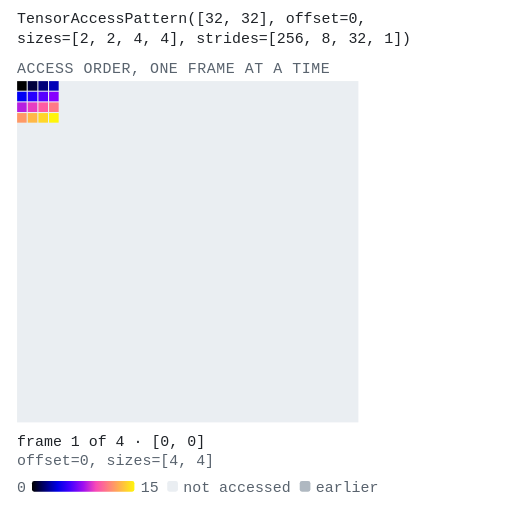
t = 0.00 s
t = 0.80 s: frame unchanged from t = 0.00 s, image omitted
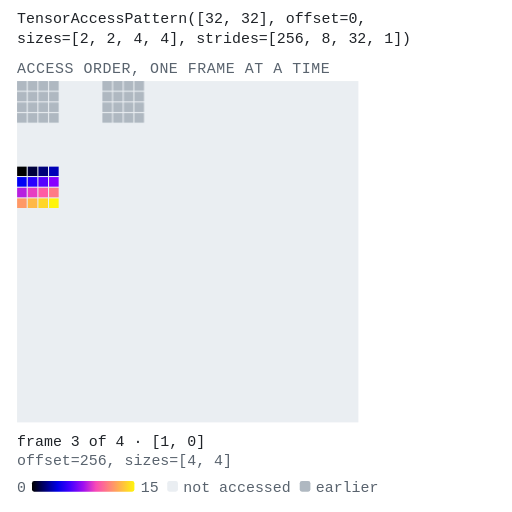
t = 1.60 s
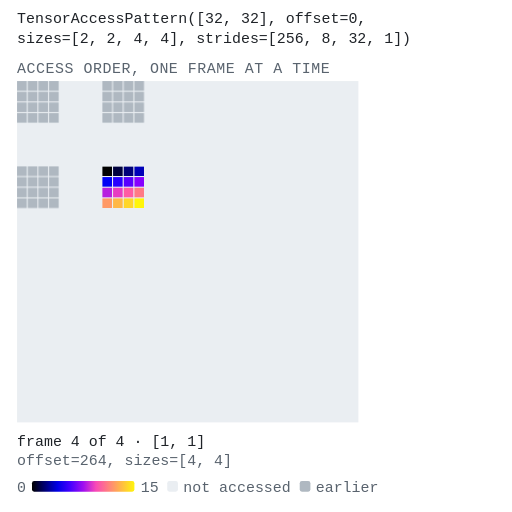
t = 2.40 s
t = 3.00 s: frame unchanged from t = 2.40 s, image omitted
t = 4.20 s: frame unchanged from t = 2.40 s, image omitted

The animated SVG that drew these frames (rendered in a browser with its animation timeline set to each time). Animation: 7 CSS @keyframes rules; one cycle of 4.80 s, repeats indefinitely.

<svg xmlns="http://www.w3.org/2000/svg" viewBox="0 0 480 480" width="480" height="480" role="img" aria-label="Animation of TensorAccessPattern([32, 32], offset=0, sizes=[2, 2, 4, 4], strides=[256, 8, 32, 1]), 4 frames, one per index of its first 2 dimension(s)." font-family="ui-monospace, SFMono-Regular, Menlo, Consolas, monospace" font-size="14"><title>Animation of TensorAccessPattern([32, 32], offset=0, sizes=[2, 2, 4, 4], strides=[256, 8, 32, 1]), 4 frames, one per index of its first 2 dimension(s).</title><defs><marker id="ah" viewBox="0 0 6 6" refX="5" refY="3" markerWidth="5" markerHeight="5" orient="auto"><path d="M0 0L6 3L0 6z" fill="#1f2328"/></marker></defs><rect width="480" height="480" fill="#ffffff"/><style>.f,.g{opacity:0;animation-duration:4.80s;animation-iteration-count:infinite;animation-timing-function:step-end}@keyframes f0{0%{opacity:0}0.000%{opacity:1}16.667%{opacity:0}}.f0{animation-name:f0}@keyframes g0{0%{opacity:0}16.667%{opacity:1}}.g0{animation-name:g0}@keyframes f1{0%{opacity:0}16.667%{opacity:1}33.333%{opacity:0}}.f1{animation-name:f1}@keyframes g1{0%{opacity:0}33.333%{opacity:1}}.g1{animation-name:g1}@keyframes f2{0%{opacity:0}33.333%{opacity:1}50.000%{opacity:0}}.f2{animation-name:f2}@keyframes g2{0%{opacity:0}50.000%{opacity:1}}.g2{animation-name:g2}@keyframes f3{0%{opacity:0}50.000%{opacity:1}100.000%{opacity:1}}.f3{animation-name:f3}@media (prefers-reduced-motion: reduce){.f,.g{animation:none;opacity:0}.g,.f3{opacity:1}}</style><text x="16" y="22" fill="#1f2328">TensorAccessPattern([32, 32], offset=0,</text><text x="16" y="40" fill="#1f2328">sizes=[2, 2, 4, 4], strides=[256, 8, 32, 1])</text><text x="16" y="68" fill="#59636e" letter-spacing="0.5">ACCESS ORDER, ONE FRAME AT A TIME</text><rect x="16.0" y="76.0" width="320.0" height="320.0" fill="#eaeef2"/><g class="g g0"><rect x="16.0" y="76.0" width="9.0" height="9.0" fill="#afb8c1"/><rect x="26.0" y="76.0" width="9.0" height="9.0" fill="#afb8c1"/><rect x="36.0" y="76.0" width="9.0" height="9.0" fill="#afb8c1"/><rect x="46.0" y="76.0" width="9.0" height="9.0" fill="#afb8c1"/><rect x="16.0" y="86.0" width="9.0" height="9.0" fill="#afb8c1"/><rect x="26.0" y="86.0" width="9.0" height="9.0" fill="#afb8c1"/><rect x="36.0" y="86.0" width="9.0" height="9.0" fill="#afb8c1"/><rect x="46.0" y="86.0" width="9.0" height="9.0" fill="#afb8c1"/><rect x="16.0" y="96.0" width="9.0" height="9.0" fill="#afb8c1"/><rect x="26.0" y="96.0" width="9.0" height="9.0" fill="#afb8c1"/><rect x="36.0" y="96.0" width="9.0" height="9.0" fill="#afb8c1"/><rect x="46.0" y="96.0" width="9.0" height="9.0" fill="#afb8c1"/><rect x="16.0" y="106.0" width="9.0" height="9.0" fill="#afb8c1"/><rect x="26.0" y="106.0" width="9.0" height="9.0" fill="#afb8c1"/><rect x="36.0" y="106.0" width="9.0" height="9.0" fill="#afb8c1"/><rect x="46.0" y="106.0" width="9.0" height="9.0" fill="#afb8c1"/></g><g class="f f0"><g><rect x="16.0" y="76.0" width="9.0" height="9.0" fill="#000000"/><rect x="26.0" y="76.0" width="9.0" height="9.0" fill="#00003d"/><rect x="36.0" y="76.0" width="9.0" height="9.0" fill="#00007a"/><rect x="46.0" y="76.0" width="9.0" height="9.0" fill="#0000b8"/><rect x="16.0" y="86.0" width="9.0" height="9.0" fill="#0000f5"/><rect x="26.0" y="86.0" width="9.0" height="9.0" fill="#2800ff"/><rect x="36.0" y="86.0" width="9.0" height="9.0" fill="#5800ff"/><rect x="46.0" y="86.0" width="9.0" height="9.0" fill="#8700ff"/><rect x="16.0" y="96.0" width="9.0" height="9.0" fill="#b71fe0"/><rect x="26.0" y="96.0" width="9.0" height="9.0" fill="#e73dc2"/><rect x="36.0" y="96.0" width="9.0" height="9.0" fill="#ff5ca3"/><rect x="46.0" y="96.0" width="9.0" height="9.0" fill="#ff7a85"/><rect x="16.0" y="106.0" width="9.0" height="9.0" fill="#ff9966"/><rect x="26.0" y="106.0" width="9.0" height="9.0" fill="#ffb847"/><rect x="36.0" y="106.0" width="9.0" height="9.0" fill="#ffd629"/><rect x="46.0" y="106.0" width="9.0" height="9.0" fill="#fff50a"/></g><text x="16" y="418" fill="#1f2328">frame 1 of 4 · [0, 0]</text><text x="16" y="436" fill="#59636e">offset=0, sizes=[4, 4]</text></g><g class="g g1"><rect x="96.0" y="76.0" width="9.0" height="9.0" fill="#afb8c1"/><rect x="106.0" y="76.0" width="9.0" height="9.0" fill="#afb8c1"/><rect x="116.0" y="76.0" width="9.0" height="9.0" fill="#afb8c1"/><rect x="126.0" y="76.0" width="9.0" height="9.0" fill="#afb8c1"/><rect x="96.0" y="86.0" width="9.0" height="9.0" fill="#afb8c1"/><rect x="106.0" y="86.0" width="9.0" height="9.0" fill="#afb8c1"/><rect x="116.0" y="86.0" width="9.0" height="9.0" fill="#afb8c1"/><rect x="126.0" y="86.0" width="9.0" height="9.0" fill="#afb8c1"/><rect x="96.0" y="96.0" width="9.0" height="9.0" fill="#afb8c1"/><rect x="106.0" y="96.0" width="9.0" height="9.0" fill="#afb8c1"/><rect x="116.0" y="96.0" width="9.0" height="9.0" fill="#afb8c1"/><rect x="126.0" y="96.0" width="9.0" height="9.0" fill="#afb8c1"/><rect x="96.0" y="106.0" width="9.0" height="9.0" fill="#afb8c1"/><rect x="106.0" y="106.0" width="9.0" height="9.0" fill="#afb8c1"/><rect x="116.0" y="106.0" width="9.0" height="9.0" fill="#afb8c1"/><rect x="126.0" y="106.0" width="9.0" height="9.0" fill="#afb8c1"/></g><g class="f f1"><g><rect x="96.0" y="76.0" width="9.0" height="9.0" fill="#000000"/><rect x="106.0" y="76.0" width="9.0" height="9.0" fill="#00003d"/><rect x="116.0" y="76.0" width="9.0" height="9.0" fill="#00007a"/><rect x="126.0" y="76.0" width="9.0" height="9.0" fill="#0000b8"/><rect x="96.0" y="86.0" width="9.0" height="9.0" fill="#0000f5"/><rect x="106.0" y="86.0" width="9.0" height="9.0" fill="#2800ff"/><rect x="116.0" y="86.0" width="9.0" height="9.0" fill="#5800ff"/><rect x="126.0" y="86.0" width="9.0" height="9.0" fill="#8700ff"/><rect x="96.0" y="96.0" width="9.0" height="9.0" fill="#b71fe0"/><rect x="106.0" y="96.0" width="9.0" height="9.0" fill="#e73dc2"/><rect x="116.0" y="96.0" width="9.0" height="9.0" fill="#ff5ca3"/><rect x="126.0" y="96.0" width="9.0" height="9.0" fill="#ff7a85"/><rect x="96.0" y="106.0" width="9.0" height="9.0" fill="#ff9966"/><rect x="106.0" y="106.0" width="9.0" height="9.0" fill="#ffb847"/><rect x="116.0" y="106.0" width="9.0" height="9.0" fill="#ffd629"/><rect x="126.0" y="106.0" width="9.0" height="9.0" fill="#fff50a"/></g><text x="16" y="418" fill="#1f2328">frame 2 of 4 · [0, 1]</text><text x="16" y="436" fill="#59636e">offset=8, sizes=[4, 4]</text></g><g class="g g2"><rect x="16.0" y="156.0" width="9.0" height="9.0" fill="#afb8c1"/><rect x="26.0" y="156.0" width="9.0" height="9.0" fill="#afb8c1"/><rect x="36.0" y="156.0" width="9.0" height="9.0" fill="#afb8c1"/><rect x="46.0" y="156.0" width="9.0" height="9.0" fill="#afb8c1"/><rect x="16.0" y="166.0" width="9.0" height="9.0" fill="#afb8c1"/><rect x="26.0" y="166.0" width="9.0" height="9.0" fill="#afb8c1"/><rect x="36.0" y="166.0" width="9.0" height="9.0" fill="#afb8c1"/><rect x="46.0" y="166.0" width="9.0" height="9.0" fill="#afb8c1"/><rect x="16.0" y="176.0" width="9.0" height="9.0" fill="#afb8c1"/><rect x="26.0" y="176.0" width="9.0" height="9.0" fill="#afb8c1"/><rect x="36.0" y="176.0" width="9.0" height="9.0" fill="#afb8c1"/><rect x="46.0" y="176.0" width="9.0" height="9.0" fill="#afb8c1"/><rect x="16.0" y="186.0" width="9.0" height="9.0" fill="#afb8c1"/><rect x="26.0" y="186.0" width="9.0" height="9.0" fill="#afb8c1"/><rect x="36.0" y="186.0" width="9.0" height="9.0" fill="#afb8c1"/><rect x="46.0" y="186.0" width="9.0" height="9.0" fill="#afb8c1"/></g><g class="f f2"><g><rect x="16.0" y="156.0" width="9.0" height="9.0" fill="#000000"/><rect x="26.0" y="156.0" width="9.0" height="9.0" fill="#00003d"/><rect x="36.0" y="156.0" width="9.0" height="9.0" fill="#00007a"/><rect x="46.0" y="156.0" width="9.0" height="9.0" fill="#0000b8"/><rect x="16.0" y="166.0" width="9.0" height="9.0" fill="#0000f5"/><rect x="26.0" y="166.0" width="9.0" height="9.0" fill="#2800ff"/><rect x="36.0" y="166.0" width="9.0" height="9.0" fill="#5800ff"/><rect x="46.0" y="166.0" width="9.0" height="9.0" fill="#8700ff"/><rect x="16.0" y="176.0" width="9.0" height="9.0" fill="#b71fe0"/><rect x="26.0" y="176.0" width="9.0" height="9.0" fill="#e73dc2"/><rect x="36.0" y="176.0" width="9.0" height="9.0" fill="#ff5ca3"/><rect x="46.0" y="176.0" width="9.0" height="9.0" fill="#ff7a85"/><rect x="16.0" y="186.0" width="9.0" height="9.0" fill="#ff9966"/><rect x="26.0" y="186.0" width="9.0" height="9.0" fill="#ffb847"/><rect x="36.0" y="186.0" width="9.0" height="9.0" fill="#ffd629"/><rect x="46.0" y="186.0" width="9.0" height="9.0" fill="#fff50a"/></g><text x="16" y="418" fill="#1f2328">frame 3 of 4 · [1, 0]</text><text x="16" y="436" fill="#59636e">offset=256, sizes=[4, 4]</text></g><g class="f f3"><g><rect x="96.0" y="156.0" width="9.0" height="9.0" fill="#000000"/><rect x="106.0" y="156.0" width="9.0" height="9.0" fill="#00003d"/><rect x="116.0" y="156.0" width="9.0" height="9.0" fill="#00007a"/><rect x="126.0" y="156.0" width="9.0" height="9.0" fill="#0000b8"/><rect x="96.0" y="166.0" width="9.0" height="9.0" fill="#0000f5"/><rect x="106.0" y="166.0" width="9.0" height="9.0" fill="#2800ff"/><rect x="116.0" y="166.0" width="9.0" height="9.0" fill="#5800ff"/><rect x="126.0" y="166.0" width="9.0" height="9.0" fill="#8700ff"/><rect x="96.0" y="176.0" width="9.0" height="9.0" fill="#b71fe0"/><rect x="106.0" y="176.0" width="9.0" height="9.0" fill="#e73dc2"/><rect x="116.0" y="176.0" width="9.0" height="9.0" fill="#ff5ca3"/><rect x="126.0" y="176.0" width="9.0" height="9.0" fill="#ff7a85"/><rect x="96.0" y="186.0" width="9.0" height="9.0" fill="#ff9966"/><rect x="106.0" y="186.0" width="9.0" height="9.0" fill="#ffb847"/><rect x="116.0" y="186.0" width="9.0" height="9.0" fill="#ffd629"/><rect x="126.0" y="186.0" width="9.0" height="9.0" fill="#fff50a"/></g><text x="16" y="418" fill="#1f2328">frame 4 of 4 · [1, 1]</text><text x="16" y="436" fill="#59636e">offset=264, sizes=[4, 4]</text></g><g fill="#59636e"><defs><linearGradient id="ramp"><stop offset="0.000" stop-color="#000000"/><stop offset="0.125" stop-color="#000073"/><stop offset="0.250" stop-color="#0000e6"/><stop offset="0.375" stop-color="#4600ff"/><stop offset="0.500" stop-color="#9f0ff0"/><stop offset="0.625" stop-color="#f949b6"/><stop offset="0.750" stop-color="#ff827d"/><stop offset="0.875" stop-color="#ffbb44"/><stop offset="1.000" stop-color="#fff50a"/></linearGradient></defs><text x="16" y="461.0">0</text><rect x="30" y="451.0" width="96" height="10" rx="2" fill="url(#ramp)"/><text x="132" y="461.0">15</text><rect x="156.8" y="451.0" width="10" height="10" rx="2" fill="#eaeef2"/><text x="171.8" y="461.0">not accessed</text><rect x="281.0" y="451.0" width="10" height="10" rx="2" fill="#afb8c1"/><text x="296.0" y="461.0">earlier</text></g></svg>
